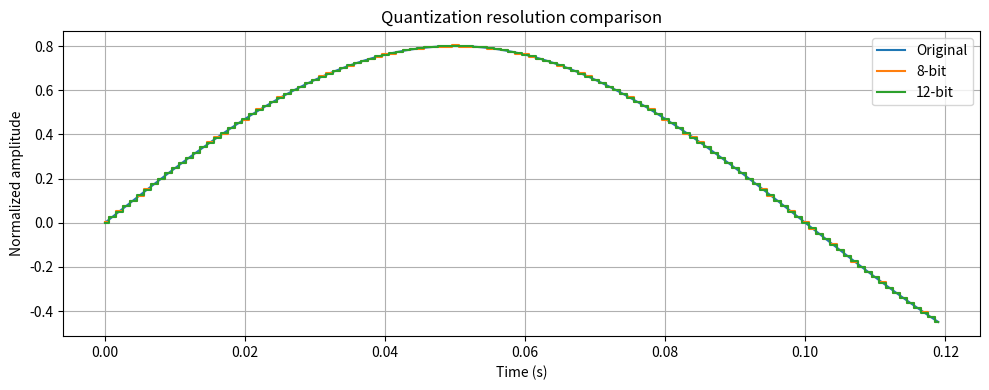

Python code for this plot:

import numpy as np
import matplotlib.pyplot as plt

N = 1000
t = np.linspace(0, 1, N, endpoint=False)
x = 0.8 * np.sin(2 * np.pi * 5 * t)

def quantize_signed(x, bits):
    levels = 2 ** bits
    xmax = 1 - 1 / (2 ** (bits - 1))
    x_clip = np.clip(x, -1.0, xmax)
    code = np.round((x_clip + 1.0) * (levels - 1) / 2)
    reconstructed = 2 * code / (levels - 1) - 1.0
    return reconstructed

q8 = quantize_signed(x, 8)
q12 = quantize_signed(x, 12)

print("8-bit levels:", 2**8)
print("12-bit levels:", 2**12)
print("8-bit RMSE:", np.sqrt(np.mean((x - q8)**2)))
print("12-bit RMSE:", np.sqrt(np.mean((x - q12)**2)))

plt.figure(figsize=(10, 4))
plt.plot(t[:120], x[:120], label="Original")
plt.step(t[:120], q8[:120], where="mid", label="8-bit")
plt.step(t[:120], q12[:120], where="mid", label="12-bit")
plt.xlabel("Time (s)")
plt.ylabel("Normalized amplitude")
plt.title("Quantization resolution comparison")
plt.legend()
plt.grid(True)
plt.tight_layout()
plt.show()

# Deliberate clipping experiment
x_over = 1.4 * np.sin(2 * np.pi * 5 * t)
x_clipped = np.clip(x_over, -1, 1)

print("Clipped samples:", np.sum(np.abs(x_over) > 1))
